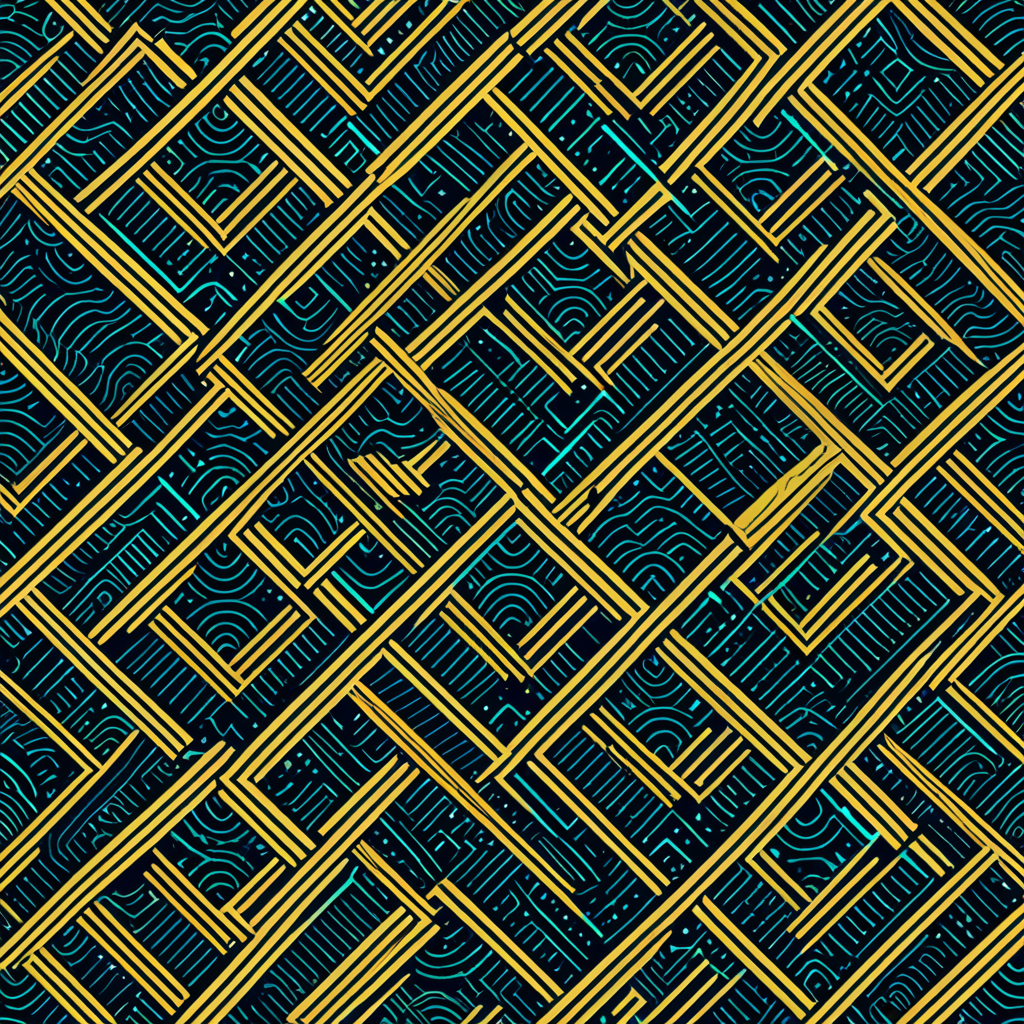
Generation parameters embedded in this image by AUTOMATIC1111 Stable Diffusion web UI or a fork of it (Forge, ...) (PNG 'parameters' text chunk):
<lora:seamless_texture:1> smlstxtr,  The End of the Golden Age (Greek mythology), (Futurism:1.1) (Retro 80s:1.3), seamless pattern
Negative prompt: bad hands, bad feet, bad faces, weird arms and legs, tattoo, statue, picture frame
Steps: 30, Sampler: DPM++ 2M, Schedule type: Karras, CFG scale: 7, Seed: 113780003, Size: 1024x1024, Model hash: 33e58e8668, Model: Juggernaut-XI-byRunDiffusion, Token merging ratio: 0.1, Tiling: True, Lora hashes: "seamless_texture: 14f7c93cfec7", Version: v1.10.1